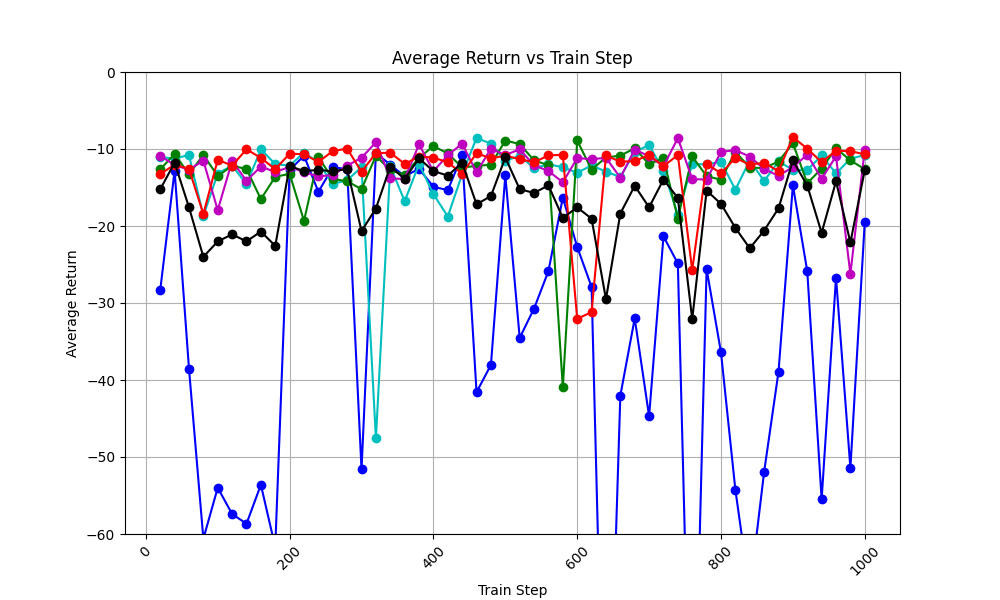

Data behind this chart, as committed beside it:
train_step, avg_return_0, avg_return_1, avg_return_2, avg_return_3, avg_return_4, avg_of_avg_returns
20, -28.33, -11.09, -12.63, -10.88, -13.26, -15.24
40, -12.81, -11.21, -10.66, -12.1, -12.03, -11.77
60, -38.53, -10.79, -13.27, -12.68, -12.59, -17.57
80, -60.62, -18.69, -10.77, -11.52, -18.44, -24.01
100, -54, -13.18, -13.51, -17.93, -11.39, -22
120, -57.4, -12.15, -12.17, -11.56, -12.16, -21.09
140, -58.67, -14.55, -12.6, -14.13, -10.04, -22
160, -53.61, -10.05, -16.51, -12.28, -11.16, -20.72
180, -61.71, -11.96, -13.62, -13, -12.62, -22.58
200, -12.73, -12.16, -13.22, -12.32, -10.61, -12.21
220, -10.88, -10.47, -19.33, -13.01, -10.68, -12.88
240, -15.55, -11.74, -11.04, -13.56, -11.68, -12.72
260, -12.38, -14.54, -13.9, -13.39, -10.27, -12.9
280, -12.61, -14.05, -14.17, -12.16, -9.948, -12.59
300, -51.62, -12.35, -15.22, -11.13, -12.96, -20.66
320, -10.5, -47.6, -10.87, -9.133, -10.53, -17.73
340, -12.05, -12.24, -12.76, -13.83, -10.48, -12.27
360, -13.53, -16.78, -13.34, -13.89, -11.94, -13.89
380, -12.58, -11.96, -11.14, -9.403, -10.99, -11.21
400, -14.91, -15.86, -9.636, -12.88, -11.11, -12.88
420, -15.34, -18.77, -10.57, -10.8, -11.74, -13.45
440, -10.83, -13.26, -12.4, -9.301, -13.19, -11.8
460, -41.58, -8.551, -12.19, -13.03, -10.55, -17.18
480, -38.04, -9.309, -12.04, -9.952, -11.21, -16.11
500, -13.42, -11.55, -8.897, -10.79, -10.86, -11.1
520, -34.53, -10.87, -9.361, -10.04, -11.32, -15.22
540, -30.72, -12.5, -11.47, -12.12, -11.72, -15.7
560, -25.85, -11.98, -12.11, -12.85, -10.84, -14.73
580, -16.31, -12.37, -40.97, -14.32, -10.74, -18.94
600, -22.72, -13.08, -8.896, -11.18, -32.06, -17.59
620, -27.91, -12.13, -12.68, -11.32, -31.18, -19.05
640, -101.5, -12.94, -11.09, -11.15, -10.84, -29.5
660, -42.02, -13.65, -10.87, -13.72, -11.65, -18.38
680, -32, -10.36, -9.902, -10.07, -11.57, -14.78
700, -44.7, -9.495, -11.98, -10.94, -10.77, -17.58
720, -21.35, -12.8, -11.2, -12.23, -12.23, -13.96
740, -24.86, -18.53, -19.04, -8.594, -10.79, -16.36
760, -97.97, -11.96, -10.97, -13.9, -25.75, -32.11
780, -25.57, -11.99, -13.53, -13.97, -11.94, -15.4
800, -36.42, -11.65, -13.99, -10.38, -13.15, -17.12
820, -54.25, -15.29, -10.37, -10.14, -11.17, -20.25
840, -67.55, -11.49, -12.41, -10.99, -12.01, -22.89
860, -51.94, -14.15, -12.48, -12.59, -11.8, -20.59
880, -38.95, -11.62, -11.63, -13.48, -12.88, -17.71
900, -14.72, -12.7, -9.253, -12.34, -8.447, -11.49
920, -25.87, -12.74, -14.44, -10.74, -9.963, -14.75
940, -55.5, -10.84, -12.54, -13.87, -11.71, -20.89
960, -26.71, -13.17, -9.912, -10.94, -10.22, -14.19
980, -51.45, -11.27, -11.48, -26.22, -10.29, -22.14
1000, -19.45, -10.77, -12.63, -10.07, -10.68, -12.72
